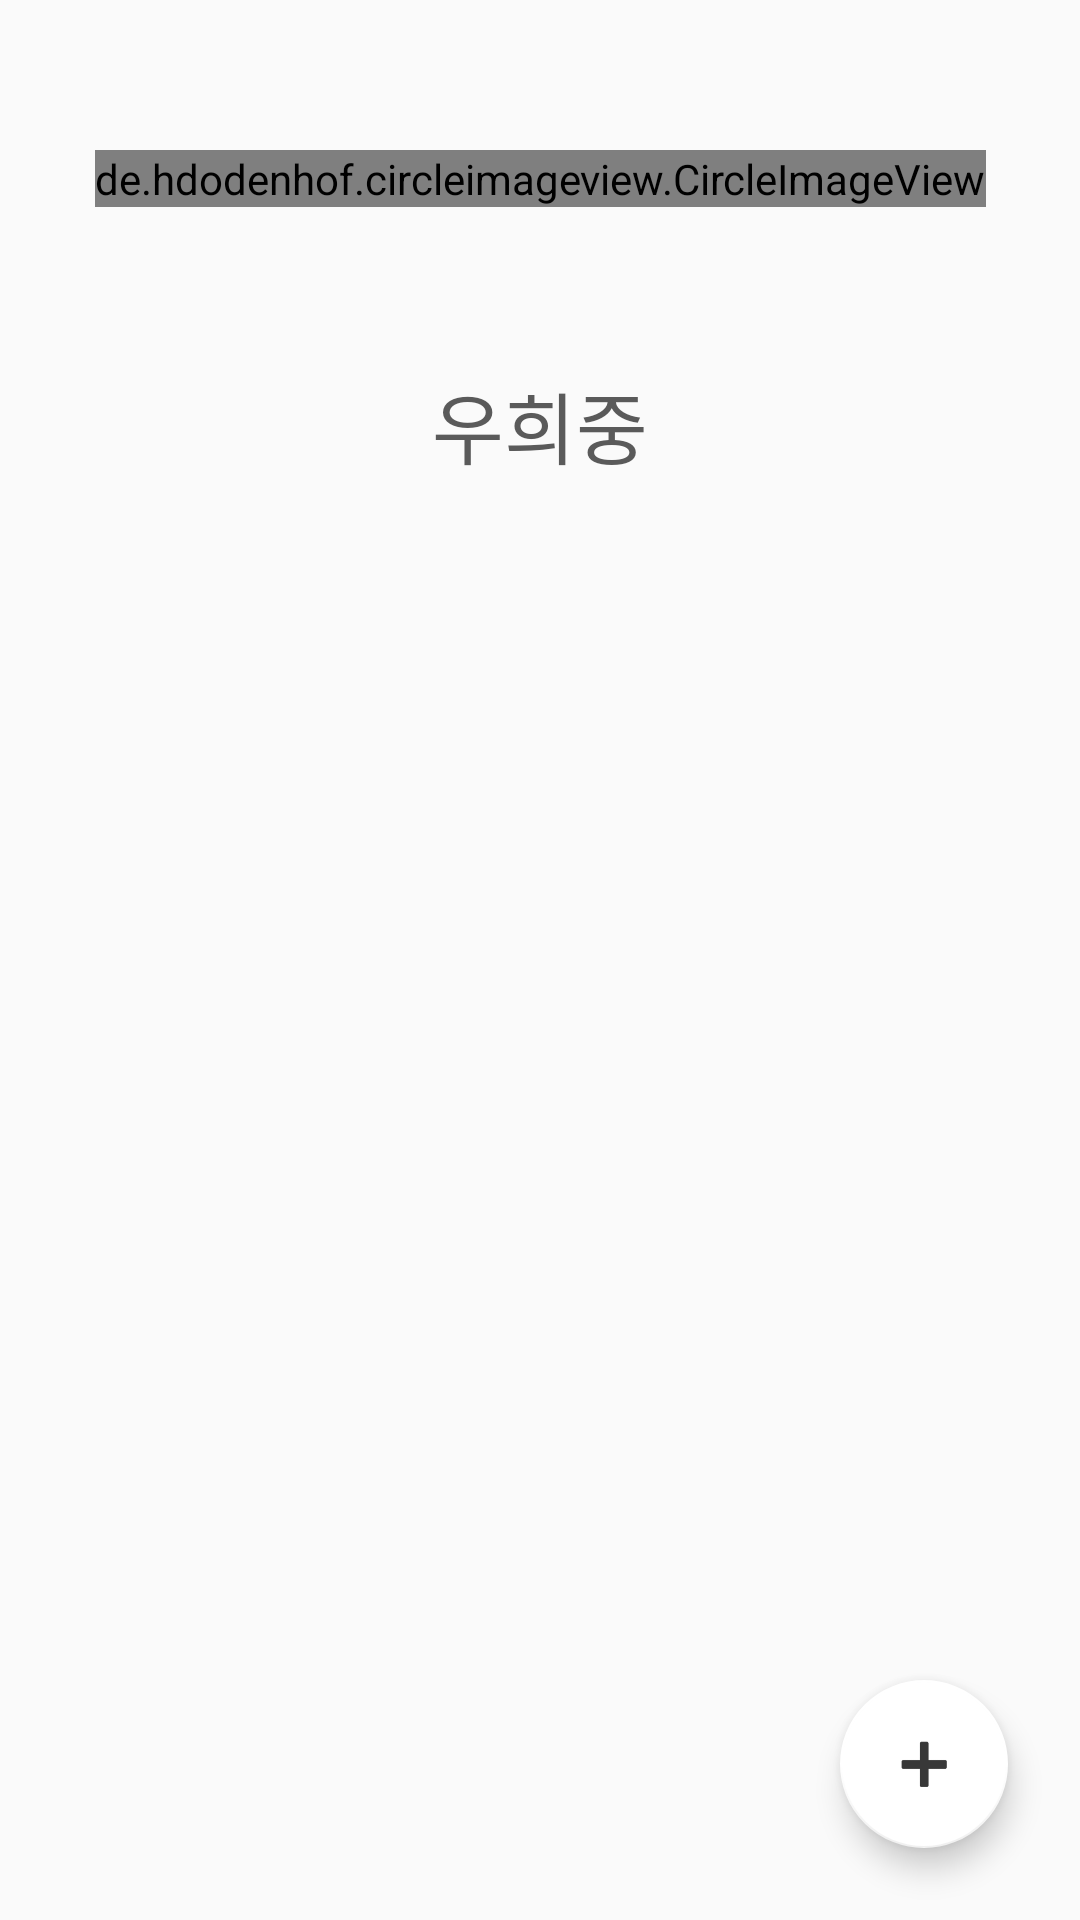

Layout XML and referenced resources for this Android screen:
<!-- AndroidManifest.xml: application theme AppTheme -->
<!-- res/layout/fragment2.xml -->
<?xml version="1.0" encoding="utf-8"?>
<androidx.constraintlayout.widget.ConstraintLayout xmlns:android="http://schemas.android.com/apk/res/android"
    xmlns:app="http://schemas.android.com/apk/res-auto"
    xmlns:tools="http://schemas.android.com/tools"
    android:layout_width="match_parent"
    android:layout_height="match_parent"
    android:orientation="vertical">

    <de.hdodenhof.circleimageview.CircleImageView
        android:id="@+id/gallery_user_profile"
        android:layout_width="wrap_content"
        android:layout_height="wrap_content"
        android:layout_marginTop="50dp"
        app:civ_border_width="1dp"
        app:civ_border_color="#FFFFFF"
        app:layout_constraintEnd_toEndOf="parent"
        app:layout_constraintStart_toStartOf="parent"
        app:layout_constraintTop_toTopOf="parent"
        android:src="@drawable/defaultimg" />

    <androidx.constraintlayout.widget.Guideline
        android:id="@+id/guideline11"
        android:layout_width="wrap_content"
        android:layout_height="wrap_content"
        android:orientation="horizontal"
        app:layout_constraintGuide_begin="230dp" />

    <TextView
        android:id="@+id/gallery_user_name"
        android:layout_width="wrap_content"
        android:layout_height="wrap_content"
        android:layout_marginBottom="16dp"
        android:text="우희중"
        android:fontFamily="@font/main"
        android:textColor="#5A5A5A"
        android:textSize="26sp"
        app:layout_constraintBottom_toTopOf="@+id/guideline11"
        app:layout_constraintEnd_toEndOf="parent"
        app:layout_constraintStart_toStartOf="parent"
        app:layout_constraintTop_toBottomOf="@+id/gallery_user_profile" />

    <androidx.recyclerview.widget.RecyclerView
        android:id="@+id/gallery_recyclerview"
        android:layout_width="0dp"
        android:layout_height="0dp"
        app:layout_constraintBottom_toBottomOf="parent"
        app:layout_constraintEnd_toEndOf="parent"
        app:layout_constraintStart_toStartOf="parent"
        app:layout_constraintTop_toTopOf="@+id/guideline11" />

    <com.google.android.material.floatingactionbutton.FloatingActionButton
        android:id="@+id/gallery_plus_feed"
        android:layout_width="wrap_content"
        android:layout_height="wrap_content"
        android:layout_marginEnd="24dp"
        android:layout_marginBottom="24dp"
        android:clickable="true"
        android:stateListAnimator="@null"
        app:backgroundTint="@android:color/white"
        app:layout_constraintBottom_toBottomOf="parent"
        app:layout_constraintEnd_toEndOf="parent"
        app:srcCompat="@drawable/plusfeed" />
</androidx.constraintlayout.widget.ConstraintLayout>
<!-- resources referenced by this layout -->
<resources>
  <!-- drawable defaultimg: png bitmap (drawable-hdpi, 1704 bytes) -->
  <!-- drawable plusfeed: png bitmap (drawable-hdpi, 624 bytes) -->
  <style name="AppTheme" parent="Theme.AppCompat.Light.NoActionBar">
          
          <item name="colorPrimary">#00FFFFFF</item>
          <item name="colorPrimaryDark">#D3D3D3</item>
          <item name="colorAccent">#eb2f06</item>
      </style>
</resources>
